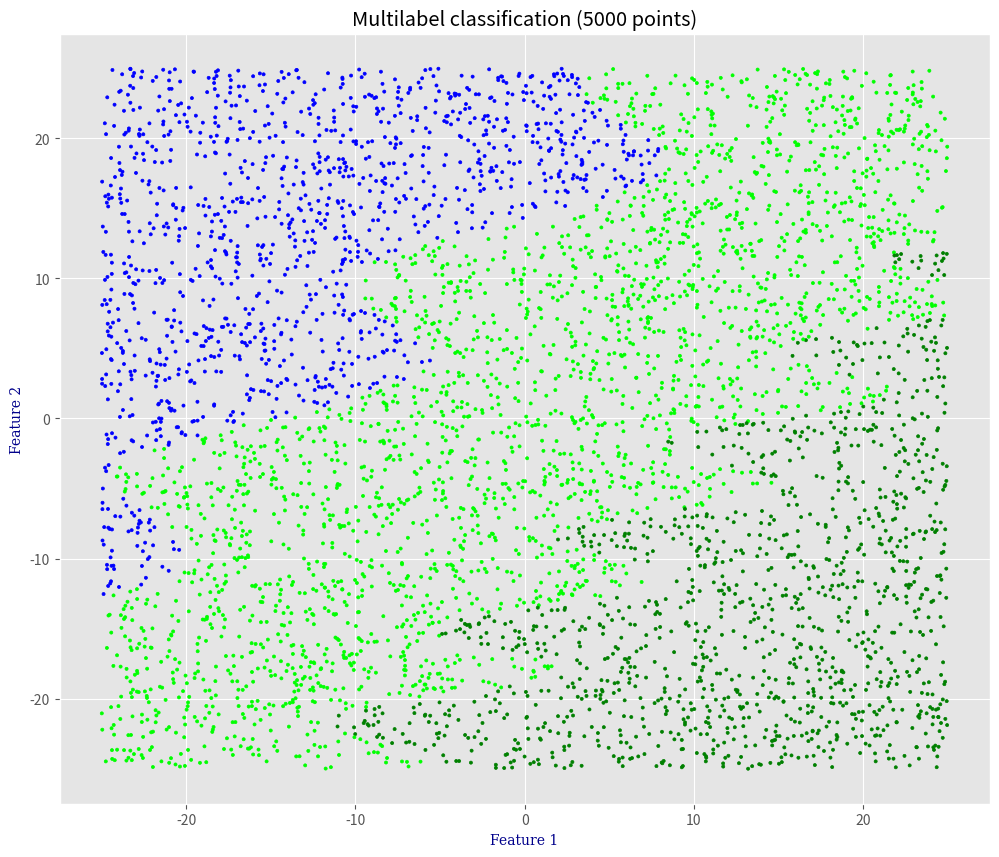

This chart was generated by the following Python code:
import numpy as np
import pandas as pd
import matplotlib.pyplot as plt
import argparse


EXAMPLES_COUNT     = 5000
FUNC_TYPE          = 3


def show_info(dataframe: pd.DataFrame) -> None:
    print(f"Dataframe :\n{dataframe.head(20)}\n")
    print(f"Records count    : {dataframe.shape[0]}\n")
    print(f"NaN values count :\n{dataframe.isna().sum()}")

    column_names = list(dataframe)
    max_len = len(max(column_names, key=len))
    if max_len < 10:
        max_len = 10

    print(f"Data types :")
    for column_name, data_type in dataframe.dtypes.items():
        print(f"  {column_name}{' ' * (max_len - len(column_name))} : <{data_type}>")

    print("\n")


def visualize(data: pd.DataFrame) -> None:
    plt.style.use('ggplot')
    plt.figure(figsize=(12, 10), dpi=80)

    label_font = {
        'family': 'serif',
        'color': 'darkblue',
        'size': 10
    }

    points_count = data.shape[0]

    plt.xlabel('Feature 1', fontdict=label_font)
    plt.ylabel('Feature 2', fontdict=label_font)
    plt.title(f"Multilabel classification ({points_count} points)")

    color_map = {
        0: 'blue',
        1: 'lime',
        2: 'green'
    }

    color = [color_map[label] for label in data.class_label]
    point_size = 5 if points_count < 20000 else 1

    plt.scatter(
        data.feature_1,
        data.feature_2,
        s=point_size,
        c=color
    )

    plt.show()


def generate(func_type: int = 1) -> pd.DataFrame:
    if func_type < 1 or func_type > 3:
        func_type = 1

    min_f1, max_f1 = -25.0, 25.0
    min_f2, max_f2 = -25.0, 25.0

    F1 = np.random.uniform(min_f1, max_f1, size=(EXAMPLES_COUNT,))
    F2 = np.random.uniform(min_f2, max_f2, size=(EXAMPLES_COUNT,))

    if func_type == 1:
        Y = []
        min_limit, max_limit = -10.0, 10.0
        for i in range(EXAMPLES_COUNT):
            diff = F1[i] - F2[i]
            if diff <= min_limit:
                Y.append(0)

            if diff > min_limit and diff <= max_limit:
                Y.append(1)

            if diff > max_limit:
                Y.append(2)


    if func_type == 2:
        Y = []
        for i in range(EXAMPLES_COUNT):
            min_limit, max_limit = -10.0, 10.0
            diff = F1[i] - 10.0 * np.sin(0.25 * F2[i])
            if diff <= min_limit:
                Y.append(0)

            if diff > min_limit and diff <= max_limit:
                Y.append(1)

            if diff > max_limit:
                Y.append(2)

    if func_type == 3:
        Y = []
        for i in range(EXAMPLES_COUNT):
            value_1 = F2[i] + 5.5 * np.sin(0.45 * F2[i]) - 15.0
            value_2 = F2[i] + 5.05* np.sin(0.95 * F2[i]) + 15.0

            if F1[i] <= value_1:
                Y.append(0)

            if F1[i] > value_1 and F1[i] <= value_2:
                Y.append(1)

            if F1[i] > value_2:
                Y.append(2)

    data = {
        "feature_1": F1,
        "feature_2": F2,
        "class_label": Y
    }

    return pd.DataFrame(data)


if __name__ == "__main__":
    print("Versions")
    print(f"  NumPy  : {np.__version__}")
    print(f"  Pandas : {pd.__version__}")

    # Parse command args
    parser = argparse.ArgumentParser()
    parser.add_argument("-s", "--save", help="save genereated dataset to file", action="store_true")
    parser.add_argument("-c", "--count", help="dataset points count", type=int)
    parser.add_argument("-t", "--type", help="generator function type", type=int)

    args = parser.parse_args()

    if args.count:
        EXAMPLES_COUNT = args.count

    if args.type:
        FUNC_TYPE = args.type

    # Generate data
    df_generated_dataset = generate(FUNC_TYPE)
    show_info(df_generated_dataset)
    visualize(df_generated_dataset)

    # Save data to file
    if args.save:
        dataset_filename = f"multilabel_classification_v{FUNC_TYPE}_{EXAMPLES_COUNT}.csv"
        df_generated_dataset.to_csv(dataset_filename, index=False)
        print(f"Dataset saved to file : {dataset_filename}")

    print("Success")
